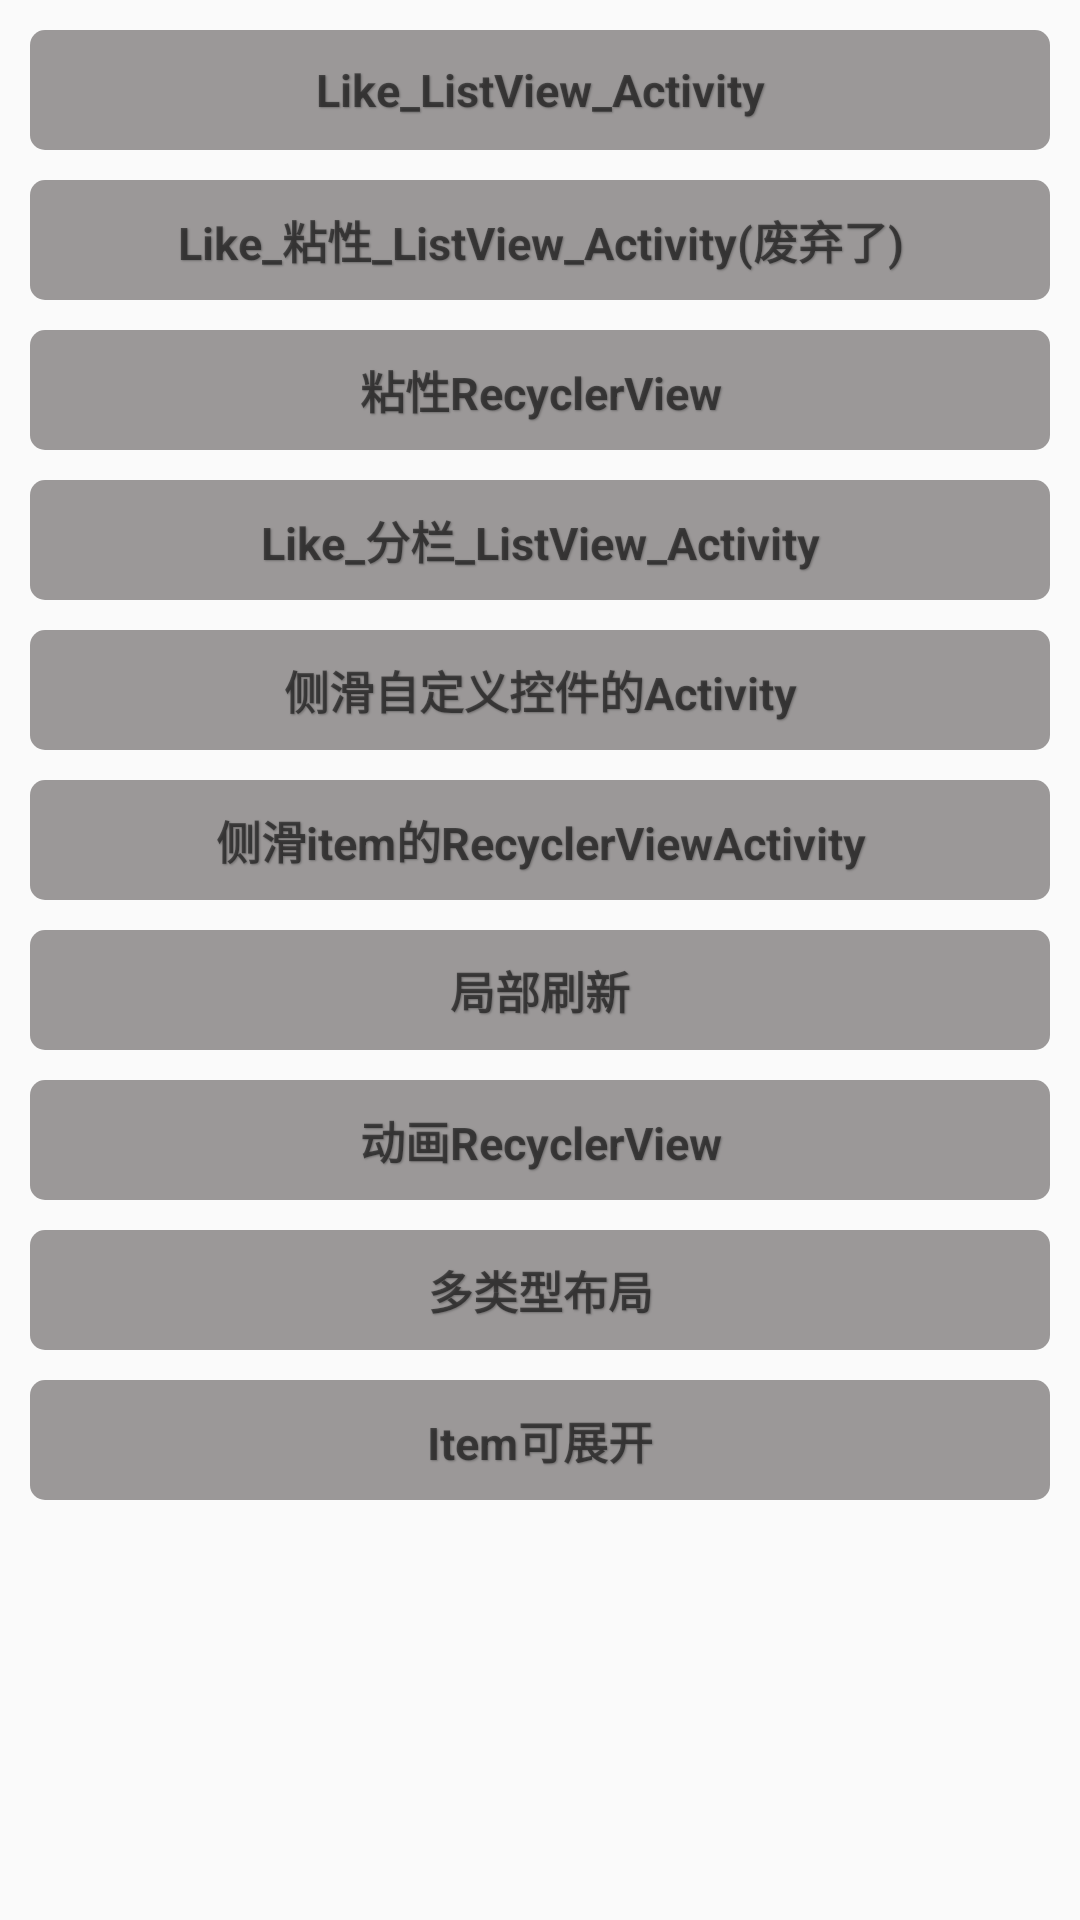

Android layout source for this screen:
<!-- AndroidManifest.xml: application theme AppTheme -->
<!-- res/layout/activity_main.xml -->
<?xml version="1.0" encoding="utf-8"?>
<LinearLayout xmlns:android="http://schemas.android.com/apk/res/android"
    android:layout_width="match_parent"
    android:layout_height="match_parent"
    android:orientation="vertical">

    <TextView
        style="@style/HomeTvStyle"
        android:onClick="goLikeListViewActivity"
        android:text="Like_ListView_Activity" />

    <TextView
        style="@style/HomeTvStyle"
        android:onClick="goLikeStickListViewActivity"
        android:text="Like_粘性_ListView_Activity(废弃了)" />

    <TextView
        style="@style/HomeTvStyle"
        android:onClick="goStickyActivity"
        android:text="粘性RecyclerView" />

    <TextView
        style="@style/HomeTvStyle"
        android:onClick="goLikeFenLanListViewActivity"
        android:text="Like_分栏_ListView_Activity" />


    <TextView
        style="@style/HomeTvStyle"
        android:onClick="goCustomCompose"
        android:text="侧滑自定义控件的Activity" />

    <TextView
        style="@style/HomeTvStyle"
        android:onClick="goSwipeRecyclerViewActivity"
        android:text="侧滑item的RecyclerViewActivity" />

    <TextView
        style="@style/HomeTvStyle"
        android:onClick="goPartialRefresh"
        android:text="局部刷新" />

    <TextView
        style="@style/HomeTvStyle"
        android:onClick="goAnimationActivity"
        android:text="动画RecyclerView" />

    <TextView
        style="@style/HomeTvStyle"
        android:onClick="goMultiTypeRevActivity"
        android:text="多类型布局" />

    <TextView
        style="@style/HomeTvStyle"
        android:onClick="goExpandActivity"
        android:text="Item可展开" />
</LinearLayout>
<!-- resources referenced by this layout -->
<resources>
  <style name="HomeTvStyle">
          <item name="android:layout_width">match_parent</item>
          <item name="android:layout_height">40dp</item>
          <item name="android:textSize">15sp</item>
          <item name="android:textStyle">bold</item>
          <item name="android:shadowDx">1</item>
          <item name="android:shadowDy">1</item>
          <item name="android:shadowColor">#44000000</item>
          <item name="android:shadowRadius">1</item>
          <item name="android:background">@drawable/home_tv_selector</item>
          <item name="android:gravity">center</item>
          <item name="android:layout_marginLeft">10dp</item>
          <item name="android:layout_marginRight">10dp</item>
          <item name="android:layout_marginTop">10dp</item>
      </style>
  <style name="AppTheme" parent="Theme.AppCompat.Light.DarkActionBar">
          
          <item name="colorPrimary">@color/colorPrimary</item>
          <item name="colorPrimaryDark">@color/colorPrimaryDark</item>
          <item name="colorAccent">@color/colorAccent</item>
      </style>
  <!-- drawable home_tv_selector (drawable) -->
  <?xml version="1.0" encoding="utf-8"?>
  <selector xmlns:android="http://schemas.android.com/apk/res/android">
      <item android:drawable="@drawable/home_tv_bg_pre" android:state_pressed="true" />
      <item android:drawable="@drawable/home_tv_bg_normal" />
  </selector>
  <!-- drawable home_tv_bg_pre (drawable) -->
  <?xml version="1.0" encoding="utf-8"?>
  <shape xmlns:android="http://schemas.android.com/apk/res/android"
      android:shape="rectangle">
      <solid android:color="#646363" />
      <stroke android:color="#000" />
      <corners android:radius="7dp"/>
  </shape>
  <!-- drawable home_tv_bg_normal (drawable) -->
  <?xml version="1.0" encoding="utf-8"?>
  <shape xmlns:android="http://schemas.android.com/apk/res/android"
      android:shape="rectangle">
      <solid android:color="#9b9898" />
      <stroke android:color="#2d2929" />
      <corners android:radius="5dp"/>
  </shape>
  <!-- not gathered from this repository: default colours our renderer supplied (Android Studio template values) -->
  <color name="colorPrimary">#FF6200EE</color>
  <color name="colorPrimaryDark">#FF3700B3</color>
  <color name="colorAccent">#FF03DAC5</color>
</resources>
